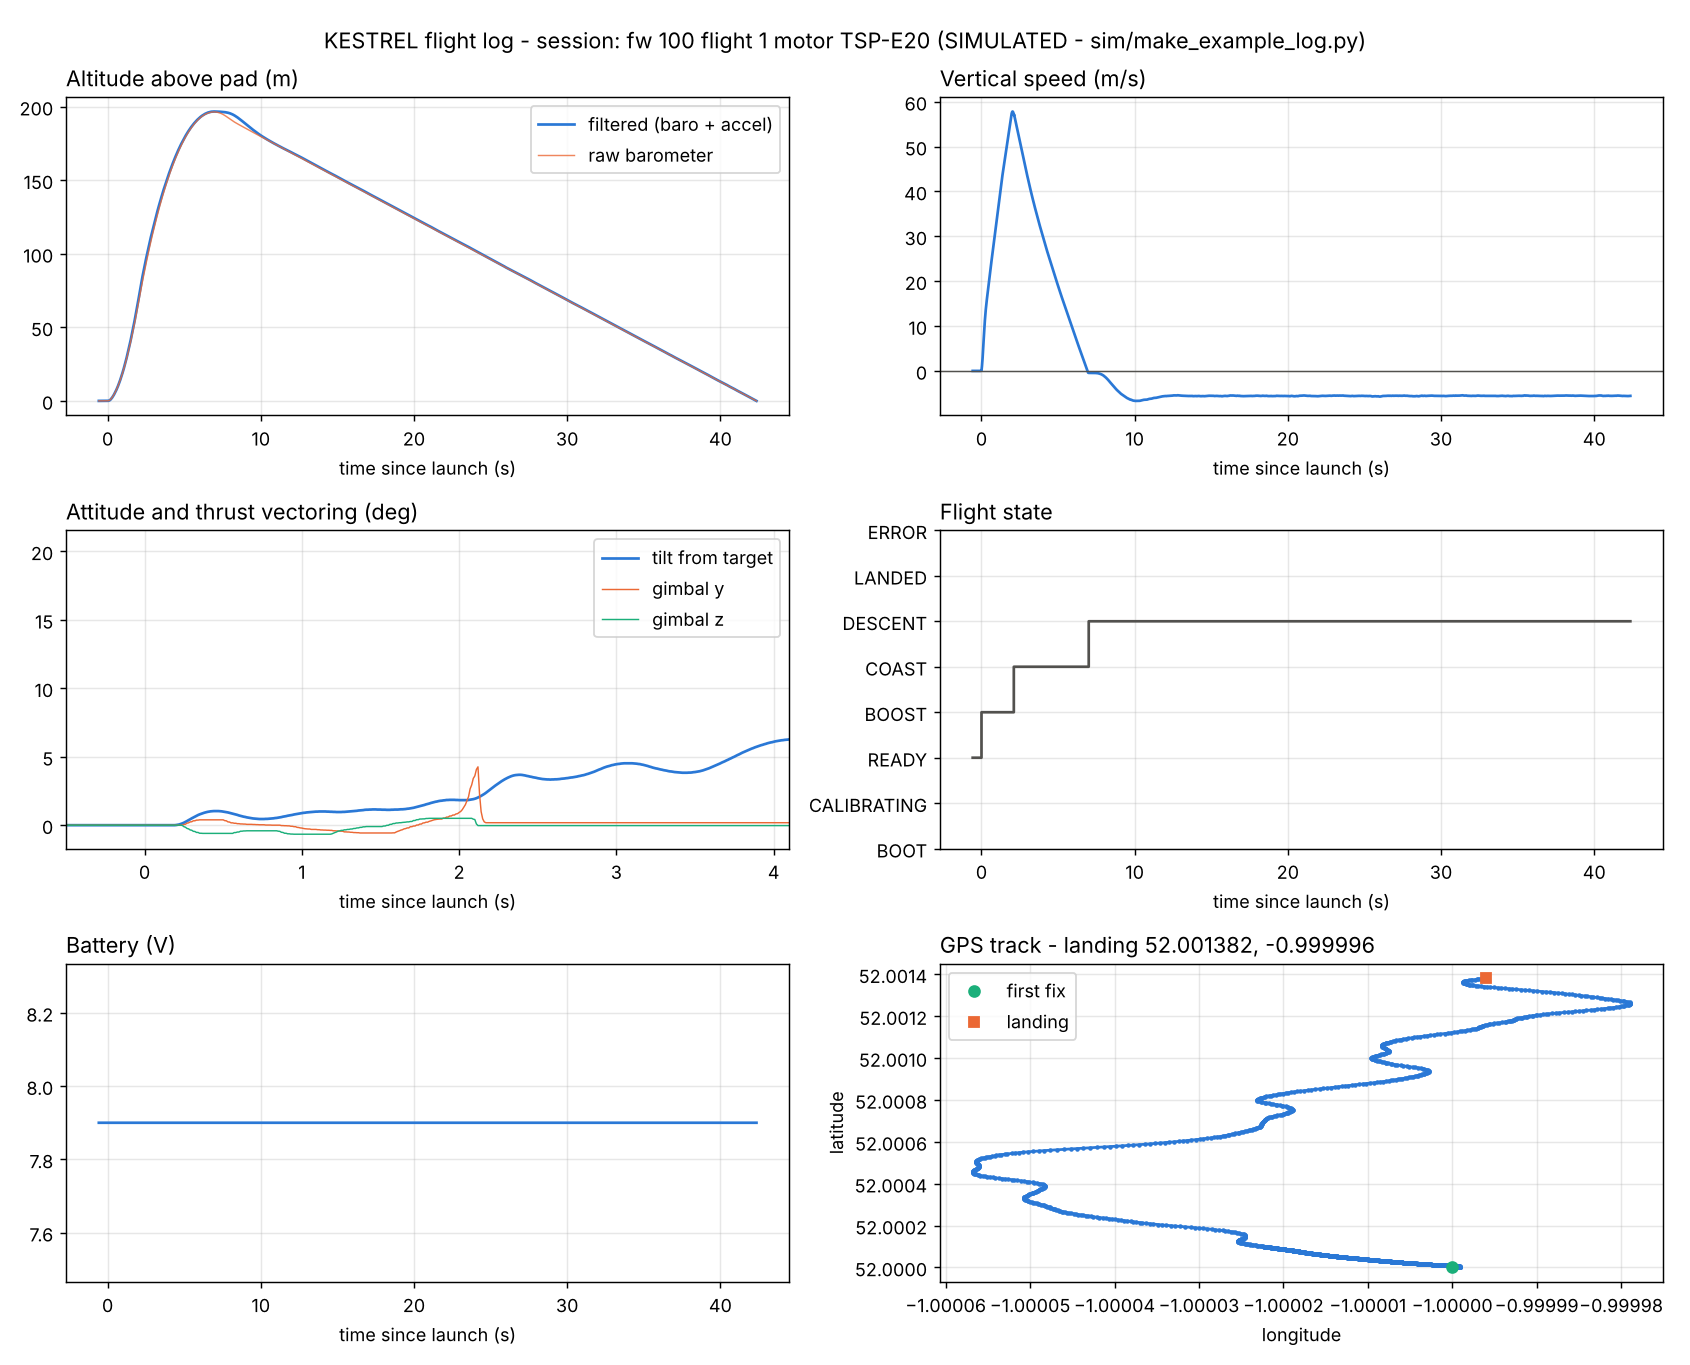

The data file committed next to this chart (first rows):
t_ms, state, flags, gx_dps, gy_dps, gz_dps, ax, ay, az, alt_m, vz_ms, baro_alt_m, tilt_deg, gimbal_y, gimbal_z, vbat, lat, lon, gps_alt, sats, qx, qy, qz
# session: fw 100 flight 1 motor TSP-E20…
59425, 2, 12, 0.00, 0.00, 0.00, 9.81, 0.00, 0.00, 0.00, 0.00, 0.00, 0.00, 0.00, 0.00, 7.900, 52, -1, 95, 9, 0, 0, 0
59925, 2, 12, 0.00, 0.00, 0.00, 9.81, 0.00, 0.00, 0.00, -0.00, 0.00, 0.00, 0.00, 0.00, 7.900, 52, -1, 95, 9, 0, 0, 0
60000, 3, 13, 0.00, 0.00, 0.00, 19.38, 0.00, 0.00, 0.00, 0.05, 0.01, 0.00, 0.00, 0.00, 7.900, 52, -1, 95, 9, 0, 0, 0
60010, 3, 13, 0.00, 0.00, 0.00, 38.27, 0.00, 0.00, 0.00, 0.33, 0.02, 0.00, 0.00, 0.00, 7.900, 52, -1, 95, 9, 0, 0, 0
60020, 3, 13, 0.00, 0.00, 0.00, 42.50, 0.00, 0.00, 0.01, 0.66, 0.03, 0.00, 0.00, 0.00, 7.900, 52, -1, 95, 9, 0, 0, 0
60030, 3, 13, 0.00, 0.00, 0.00, 45.93, 0.00, 0.00, 0.02, 1.02, 0.05, 0.00, 0.00, 0.00, 7.900, 52, -1, 95, 9, 0, 0, 0
60040, 3, 13, 0.00, 0.00, 0.00, 49.46, 0.00, 0.00, 0.03, 1.42, 0.07, 0.00, 0.00, 0.00, 7.900, 52, -1, 95, 9, 0, 0, 0
60050, 3, 13, 0.00, 0.00, 0.00, 52.76, 0.00, 0.00, 0.05, 1.85, 0.09, 0.00, 0.00, 0.00, 7.900, 52, -1, 95, 9, 0, 0, 0
60060, 3, 13, 0.00, 0.00, 0.00, 56.14, 0.00, 0.00, 0.07, 2.31, 0.12, 0.00, 0.00, 0.00, 7.900, 52, -1, 95, 9, 0, 0, 0
60070, 3, 13, 0.00, 0.00, 0.00, 59.34, 0.00, 0.00, 0.11, 2.80, 0.15, 0.00, 0.00, 0.00, 7.900, 52, -1, 95, 9, 0, 0, 0
60080, 3, 13, 0.00, 0.00, 0.00, 62.11, 0.00, 0.00, 0.14, 3.33, 0.19, 0.00, 0.00, 0.00, 7.900, 52, -1, 95, 9, 0, 0, 0
60090, 3, 13, 0.00, 0.00, 0.00, 64.83, 0.00, 0.00, 0.18, 3.88, 0.23, 0.00, 0.00, 0.00, 7.900, 52, -1, 95, 9, 0, 0, 0
60100, 3, 13, 0.00, 0.00, 0.00, 66.55, 0.00, 0.00, 0.22, 4.44, 0.28, 0.00, 0.00, 0.00, 7.900, 52, -1, 95, 9, 0, 0, 0
60110, 3, 13, 0.00, 0.00, 0.00, 67.88, 0.00, 0.00, 0.27, 5.02, 0.33, 0.00, 0.00, 0.00, 7.900, 52, -1, 95, 9, 0, 0, 0
60120, 3, 13, 0.00, 0.00, 0.00, 69.19, 0.00, 0.00, 0.32, 5.62, 0.40, 0.00, 0.00, 0.00, 7.900, 52, -1, 95, 9, 0, 0, 0
60130, 3, 13, 0.00, 0.00, 0.00, 70.30, 0.00, 0.00, 0.39, 6.22, 0.46, 0.00, 0.00, 0.00, 7.900, 52, -1, 95, 9, 0, 0, 0
60140, 3, 13, 0.00, 0.00, 0.00, 70.07, 0.00, 0.00, 0.46, 6.83, 0.53, 0.00, 0.00, 0.00, 7.900, 52, -1, 95, 9, 0, 0, 0
60150, 3, 13, 0.00, 0.00, 0.00, 69.57, 0.00, 0.00, 0.54, 7.43, 0.61, 0.00, 0.00, 0.00, 7.900, 52, -1, 95, 9, 0, 0, 0
60160, 3, 13, 0.00, 0.00, 0.00, 69.06, 0.00, 0.00, 0.62, 8.02, 0.70, 0.00, 0.00, 0.00, 7.900, 52, -1, 95, 9, 0, 0, 0
60170, 3, 13, 0.00, 0.00, 0.00, 67.82, 0.00, 0.00, 0.71, 8.60, 0.79, 0.00, 0.00, 0.00, 7.900, 52, -1, 95, 9, 0, 0, 0
60180, 3, 13, 0.00, 0.00, 0.00, 65.69, 0.00, 0.00, 0.80, 9.17, 0.88, 0.00, 0.00, 0.00, 7.900, 52, -1, 95, 9, 0, 0, 0
60190, 3, 13, 0.26, 0.22, -0.30, 63.67, 0.00, 0.00, 0.91, 9.71, 0.98, 0.00, 0.00, 0.00, 7.900, 52, -1, 95, 9, 0, 0, 0
60200, 3, 13, 0.94, 0.76, -1.03, 61.83, 0.00, 0.00, 1.01, 10.23, 1.09, 0.01, 0.00, 0.00, 7.900, 52, -1, 96, 9, 0, 0, 0
60210, 3, 13, 1.68, 1.29, -1.75, 59.86, 0.00, 0.00, 1.13, 10.73, 1.20, 0.03, 0.00, 0.00, 7.900, 52, -1, 96, 9, 0, 0, 0
60220, 3, 13, 2.47, 1.80, -2.46, 57.89, 0.00, 0.00, 1.23, 11.22, 1.32, 0.05, 0.00, 0.00, 7.900, 52, -1, 96, 9, 0, 0, 0
60230, 3, 13, 3.31, 2.31, -3.16, 55.85, 0.00, 0.00, 1.36, 11.68, 1.44, 0.09, 0.00, -0.00, 7.900, 52, -1, 96, 9, 0, 0, 0
60240, 3, 13, 4.21, 2.80, -3.79, 53.79, 0.00, 0.00, 1.48, 12.12, 1.56, 0.13, 0.00, -0.02, 7.900, 52, -1, 96, 9, 0, 0, 0
60250, 3, 13, 5.15, 3.26, -4.36, 51.71, 0.00, 0.00, 1.61, 12.54, 1.69, 0.18, 0.05, -0.11, 7.900, 52, -1, 96, 9, 0, 0, 0
60260, 3, 13, 6.14, 3.60, -4.71, 49.62, 0.00, 0.00, 1.74, 12.94, 1.83, 0.24, 0.07, -0.15, 7.900, 52, -1, 96, 9, 0, 0, 0
60270, 3, 13, 7.17, 3.87, -4.99, 47.54, 0.00, 0.00, 1.89, 13.32, 1.97, 0.30, 0.15, -0.24, 7.900, 52, -1, 96, 9, 0, 0, 0
60280, 3, 13, 8.24, 3.99, -5.09, 45.98, 0.00, 0.00, 2.02, 13.69, 2.11, 0.37, 0.17, -0.27, 7.900, 52, -1, 97, 9, 0, 0, 0
60290, 3, 13, 9.34, 4.06, -5.14, 44.63, 0.00, 0.00, 2.17, 14.04, 2.25, 0.43, 0.24, -0.35, 7.900, 52, -1, 97, 9, 0, 0, 0
60300, 3, 13, 10.48, 3.99, -5.06, 43.28, 0.00, 0.00, 2.31, 14.38, 2.40, 0.50, 0.25, -0.37, 7.900, 52, -1, 97, 9, 0, 0, 0
60310, 3, 13, 11.66, 3.89, -4.96, 42.11, 0.00, 0.00, 2.47, 14.70, 2.55, 0.56, 0.32, -0.45, 7.900, 52, -1, 97, 9, 0, 0, 0
60320, 3, 13, 12.86, 3.69, -4.75, 41.02, 0.00, 0.00, 2.62, 15.02, 2.71, 0.62, 0.32, -0.46, 7.900, 52, -1, 97, 9, 0, 0, 0
60330, 3, 13, 14.09, 3.47, -4.53, 39.97, 0.00, 0.00, 2.79, 15.32, 2.87, 0.68, 0.37, -0.53, 7.900, 52, -1, 97, 9, 0, 0, 0
60340, 3, 13, 15.34, 3.19, -4.23, 39.52, 0.00, 0.00, 2.94, 15.62, 3.03, 0.74, 0.37, -0.53, 7.900, 52, -1, 98, 9, 0, 0, 0
60350, 3, 13, 16.62, 2.89, -3.91, 39.24, 0.00, 0.00, 3.12, 15.92, 3.19, 0.79, 0.39, -0.59, 7.900, 52, -1, 98, 9, 0, 0, 0
60360, 3, 13, 17.92, 2.57, -3.54, 38.96, 0.00, 0.00, 3.28, 16.21, 3.36, 0.83, 0.39, -0.59, 7.900, 52, -1, 98, 9, 0, 0, 0
60370, 3, 13, 19.24, 2.25, -3.17, 38.78, 0.00, 0.00, 3.46, 16.50, 3.53, 0.87, 0.39, -0.60, 7.900, 52, -1, 98, 9, 0, 0, 0
60380, 3, 13, 20.58, 1.93, -2.79, 38.68, 0.00, 0.00, 3.62, 16.79, 3.70, 0.91, 0.39, -0.60, 7.900, 52, -1, 98, 9, 0, 0, 0
60390, 3, 13, 21.95, 1.61, -2.42, 38.58, 0.00, 0.00, 3.81, 17.09, 3.88, 0.94, 0.39, -0.60, 7.900, 52, -1, 98, 9, 0, 0, 0
60400, 3, 13, 23.33, 1.30, -2.06, 38.47, 0.00, 0.00, 3.98, 17.37, 4.06, 0.97, 0.39, -0.60, 7.900, 52, -1, 99, 9, 0, 0, 0
60410, 3, 13, 24.74, 0.98, -1.71, 38.37, 0.00, 0.00, 4.18, 17.67, 4.24, 0.99, 0.39, -0.60, 7.900, 52, -1, 99, 9, 0, 0, 0
60420, 3, 13, 26.16, 0.65, -1.38, 38.23, 0.00, 0.00, 4.35, 17.95, 4.42, 1.01, 0.39, -0.60, 7.900, 52, -1, 99, 9, 0, 0, 0
60430, 3, 13, 27.60, 0.31, -1.06, 38.07, 0.00, 0.00, 4.55, 18.24, 4.61, 1.02, 0.39, -0.60, 7.900, 52, -1, 99, 9, 0, 0, 0
60440, 3, 13, 29.06, -0.02, -0.75, 37.92, 0.00, 0.00, 4.73, 18.52, 4.80, 1.03, 0.39, -0.60, 7.900, 52, -1, 99, 9, 0, 0, 0
60450, 3, 13, 30.54, -0.37, -0.47, 37.77, 0.00, 0.00, 4.94, 18.81, 4.99, 1.03, 0.39, -0.60, 7.900, 52, -1, 99, 9, 0, 0, 0
60460, 3, 13, 32.04, -0.72, -0.20, 37.61, 0.00, 0.00, 5.13, 19.09, 5.19, 1.03, 0.39, -0.60, 7.900, 52, -1, 100, 9, 0, 0, 0
60470, 3, 13, 33.54, -1.06, 0.07, 37.46, 0.00, 0.00, 5.34, 19.37, 5.38, 1.03, 0.39, -0.60, 7.900, 52, -1, 100, 9, 0, 0, 0
60480, 3, 13, 35.07, -1.39, 0.32, 37.40, 0.00, 0.00, 5.53, 19.64, 5.59, 1.02, 0.39, -0.60, 7.900, 52, -1, 100, 9, 0, 0, 0
60490, 3, 13, 36.60, -1.72, 0.56, 37.39, 0.00, 0.00, 5.74, 19.93, 5.79, 1.01, 0.39, -0.60, 7.900, 52, -1, 100, 9, 0, 0, 0
60500, 3, 13, 38.15, -2.05, 0.80, 37.39, 0.00, 0.00, 5.94, 20.20, 6.00, 0.99, 0.39, -0.60, 7.900, 52, -1, 100, 9, 0, 0, 0
60510, 3, 13, 39.71, -2.35, 1.04, 37.38, 0.00, 0.00, 6.16, 20.48, 6.20, 0.97, 0.33, -0.60, 7.900, 52, -1, 101, 9, 0, 0, 0
60520, 3, 13, 41.28, -2.54, 1.29, 37.37, 0.00, 0.00, 6.37, 20.76, 6.42, 0.95, 0.32, -0.60, 7.900, 52, -1, 101, 9, 0, 0, 0
60530, 3, 13, 42.86, -2.68, 1.53, 37.36, 0.00, 0.00, 6.59, 21.04, 6.63, 0.93, 0.24, -0.60, 7.900, 52, -1, 101, 9, 0, 0, 0
60540, 3, 13, 44.45, -2.72, 1.77, 37.35, 0.00, 0.00, 6.81, 21.32, 6.85, 0.90, 0.23, -0.60, 7.900, 52, -1, 101, 9, 0, 0, 0
60550, 3, 13, 46.05, -2.73, 2.00, 37.34, 0.00, 0.00, 7.04, 21.60, 7.07, 0.87, 0.17, -0.60, 7.900, 52, -1, 102, 9, 0, 0, 0
60560, 3, 13, 47.66, -2.68, 2.24, 37.33, 0.00, 0.00, 7.26, 21.88, 7.29, 0.84, 0.17, -0.60, 7.900, 52, -1, 102, 9, 0, 0, 0
... 1,359 more rows
